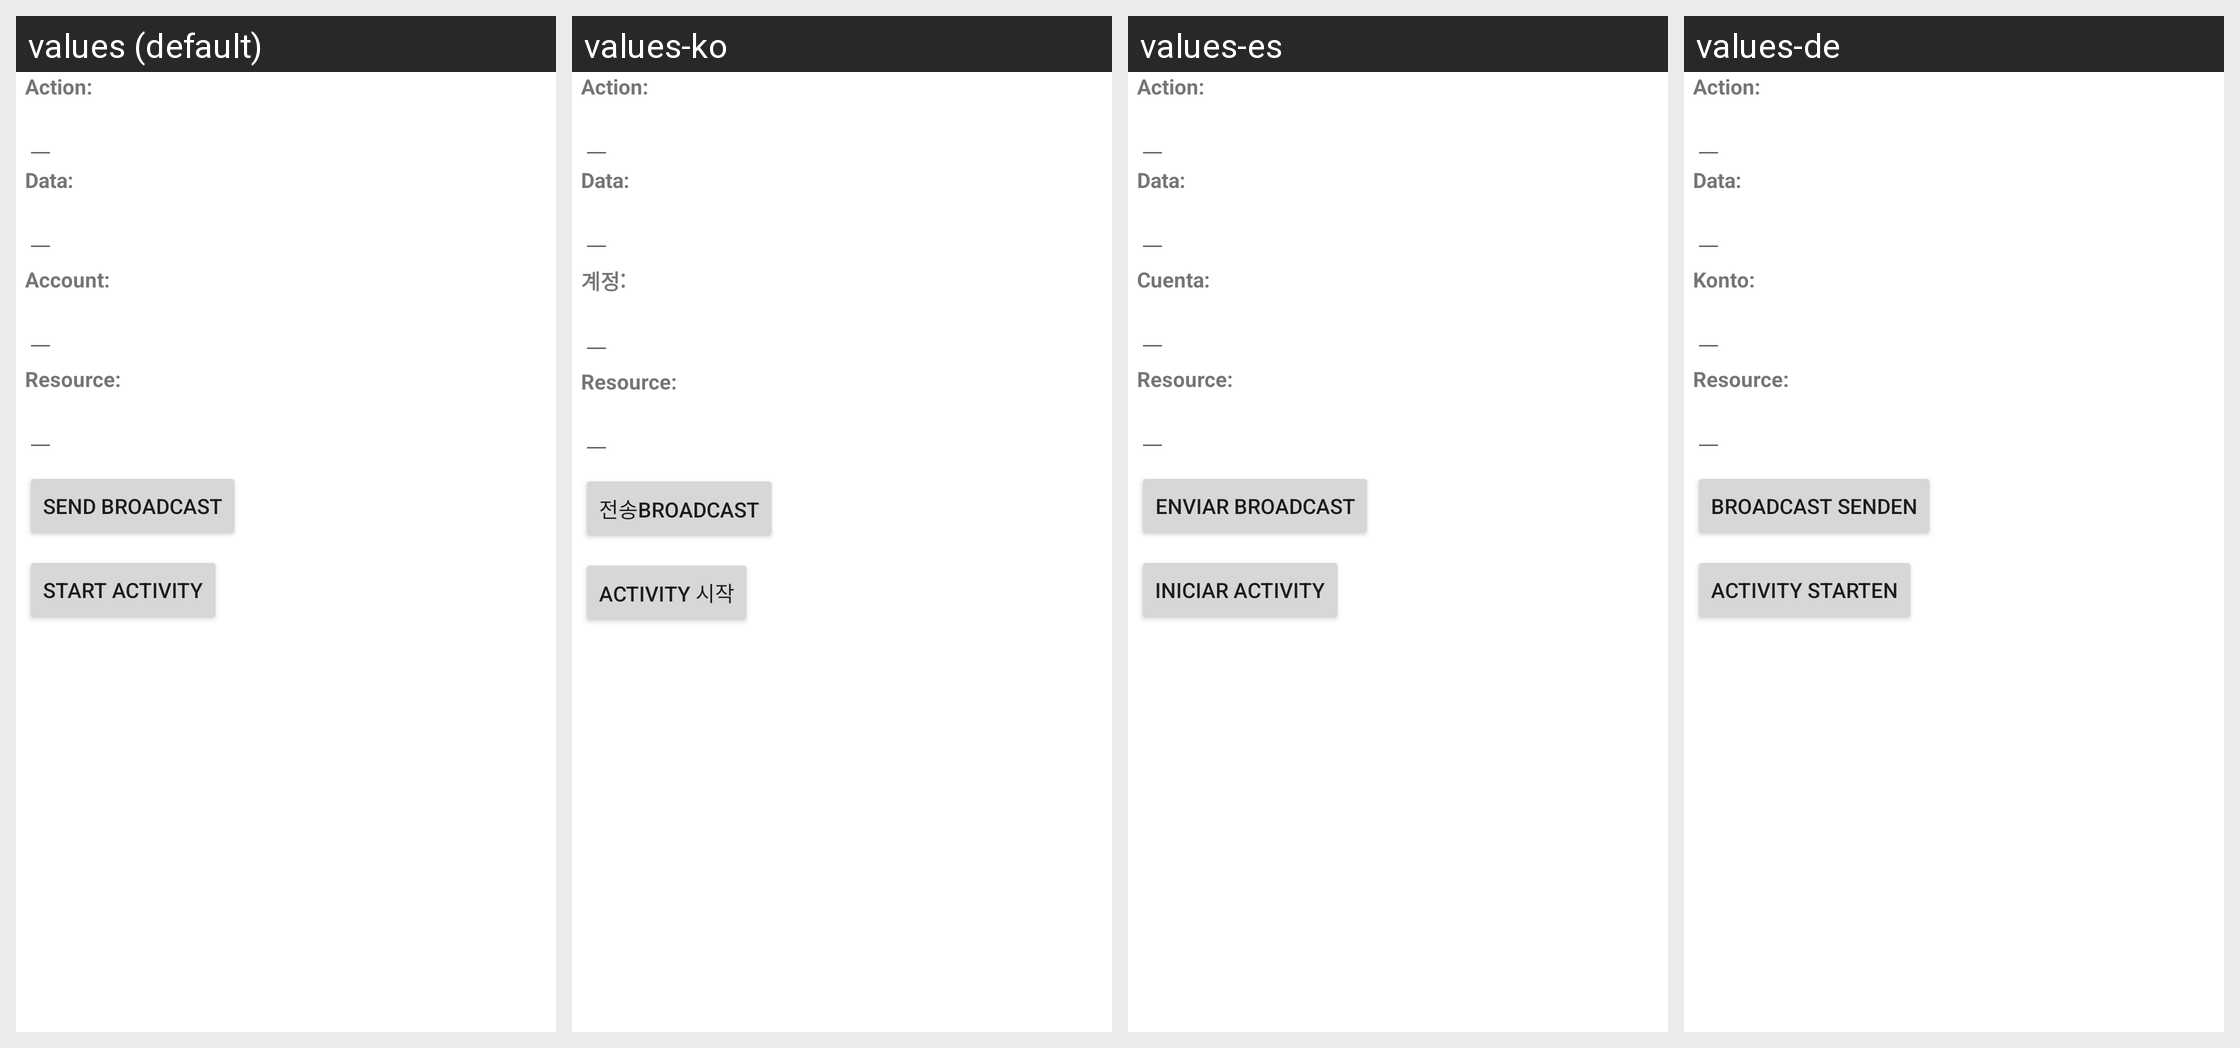

The Android screen above is rendered under several locales of the same app. Produce the string resources it draws, with the default and per-locale values.
Android screen res/layout/intent_sender.xml rendered under 4 locales, left to right: values (default), values-ko, values-es, values-de. Device: Nexus 5 (rendered at 1080×1920; each locale shown at half size, 540×960, under a caption strip naming it); theme Theme.MaterialComponents.DayNight.NoActionBar.
Other locales in the repository, not shown: values-en-rUS, values-fr, values-it.
Strings drawn on this screen, with the default value and each locale's value (text and hints the layout hard-codes, and strings that could not be matched under every locale, appear in the picture but are not listed):

intent_sender_action_label
  values: Action:
  values-ko: Action:
  values-es: Action:
  values-de: Action:

intent_sender_data_label
  values: Data:
  values-ko: Data:
  values-es: Data:
  values-de: Data:

intent_sender_account_label
  values: Account:
  values-ko: 계정:
  values-es: Cuenta:
  values-de: Konto:

intent_sender_resource_label
  values: Resource:
  values-ko: Resource:
  values-es: Resource:
  values-de: Resource:

intent_sender_sendbroadcast_text
  values: Send broadcast
  values-ko: 전송broadcast
  values-es: Enviar broadcast
  values-de: broadcast senden

intent_sender_startactivity_text
  values: Start activity
  values-ko: activity 시작
  values-es: Iniciar activity
  values-de: activity starten
